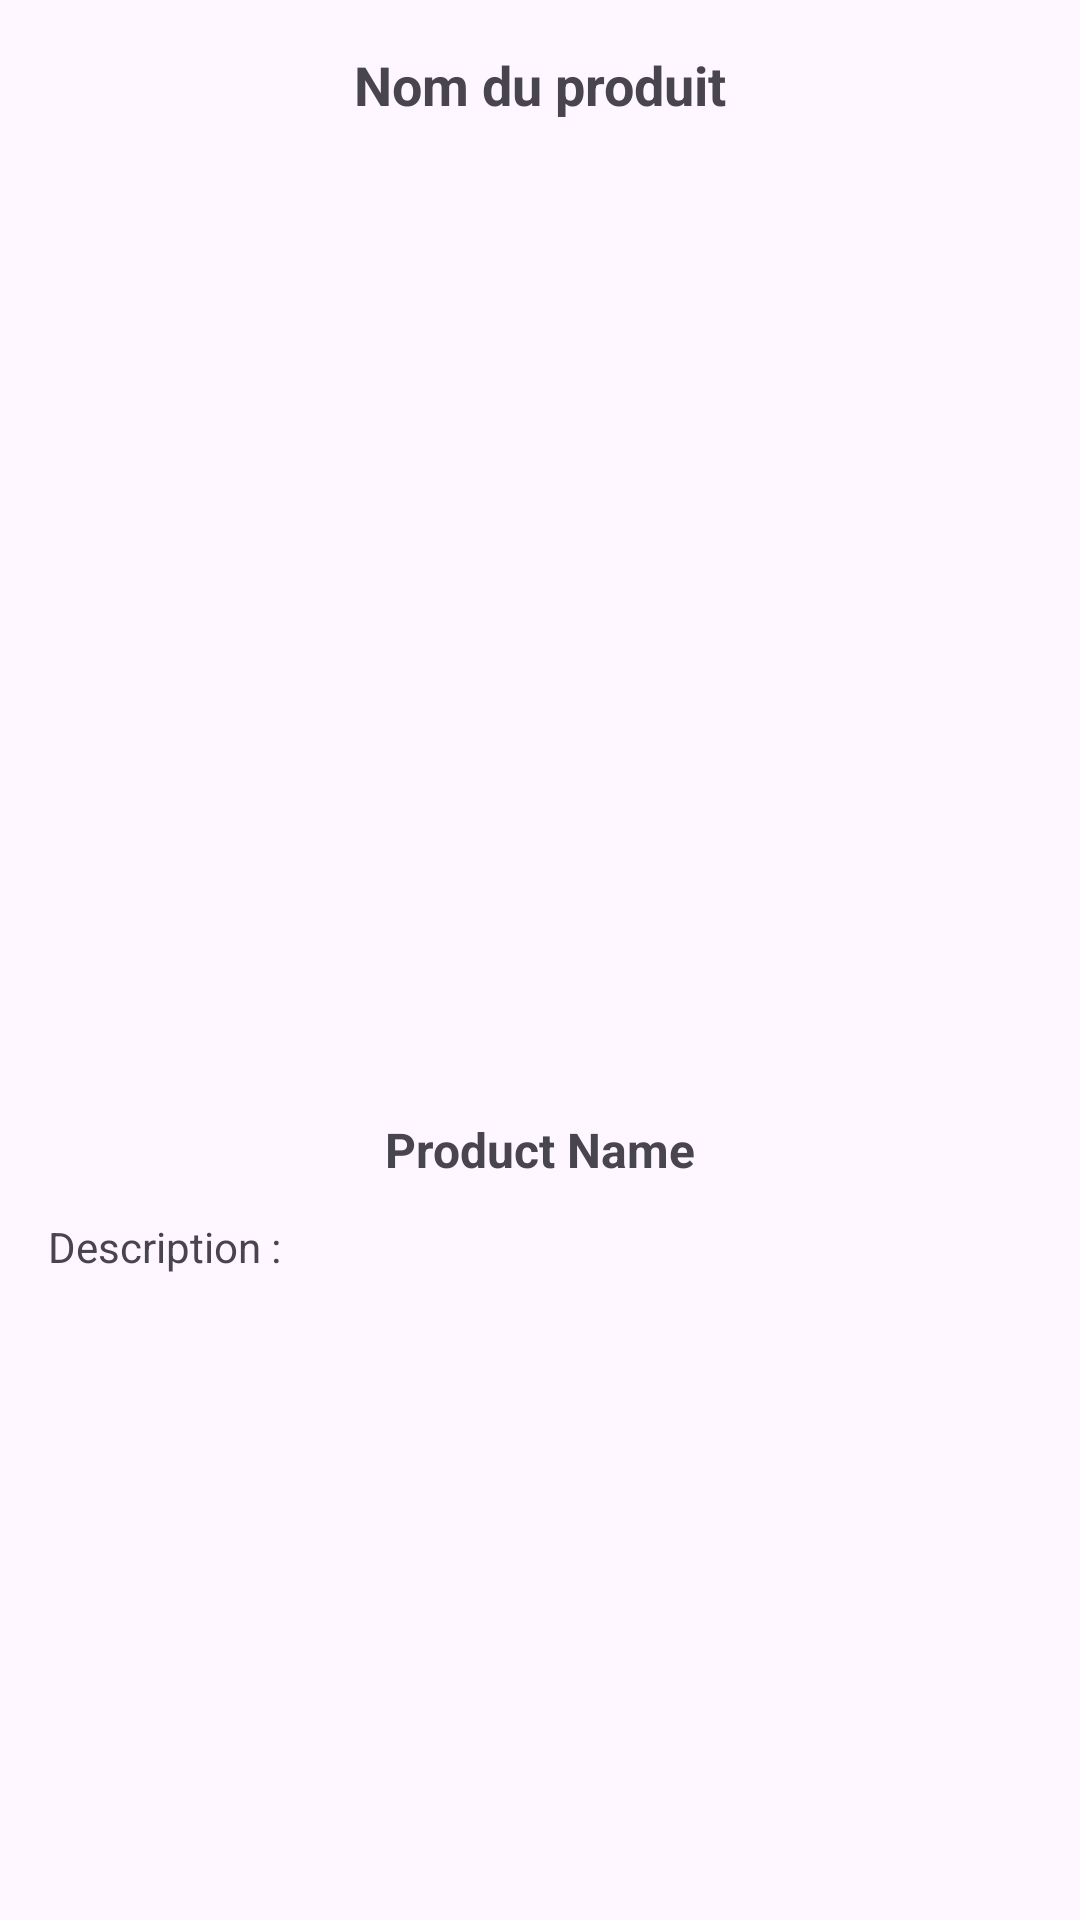

Layout XML and referenced resources for this Android screen:
<!-- AndroidManifest.xml: application theme Theme.Testv -->
<!-- res/layout/activity_product_detail.xml -->
<?xml version="1.0" encoding="utf-8"?>
<ScrollView xmlns:android="http://schemas.android.com/apk/res/android"
    android:layout_width="match_parent"
    android:layout_height="match_parent">

    <LinearLayout
        android:orientation="vertical"
        android:padding="16dp"
        android:layout_width="match_parent"
        android:layout_height="wrap_content">

        
        <TextView
            android:id="@+id/headerTitle"
            android:layout_width="match_parent"
            android:layout_height="wrap_content"
            android:text="Nom du produit"
            android:textAlignment="center"
            android:textStyle="bold"
            android:textSize="18sp"
            android:maxLines="1"
            android:ellipsize="end"
            android:layout_marginBottom="16dp" />

        
        <ImageView
            android:id="@+id/productImageDetail"
            android:layout_width="match_parent"
            android:layout_height="300dp"
            android:scaleType="centerCrop"
            android:contentDescription="Image du produit"
            android:layout_marginBottom="16dp" />

        <TextView
            android:id="@+id/productNameDetail"
            android:layout_width="match_parent"
            android:layout_height="wrap_content"
            android:text="Product Name"
            android:textAlignment="center"
            android:textStyle="bold"
            android:textSize="16sp"
            android:layout_marginBottom="12dp" />

        <TextView
            android:id="@+id/productDescDetail"
            android:layout_width="match_parent"
            android:layout_height="wrap_content"
            android:text="Description :"
            android:textSize="14sp" />
    </LinearLayout>
</ScrollView>
<!-- resources referenced by this layout -->
<resources>
  <style name="Theme.Testv" parent="Base.Theme.Testv" />
  <style name="Base.Theme.Testv" parent="Theme.Material3.DayNight.NoActionBar">
          
          
      </style>
</resources>
